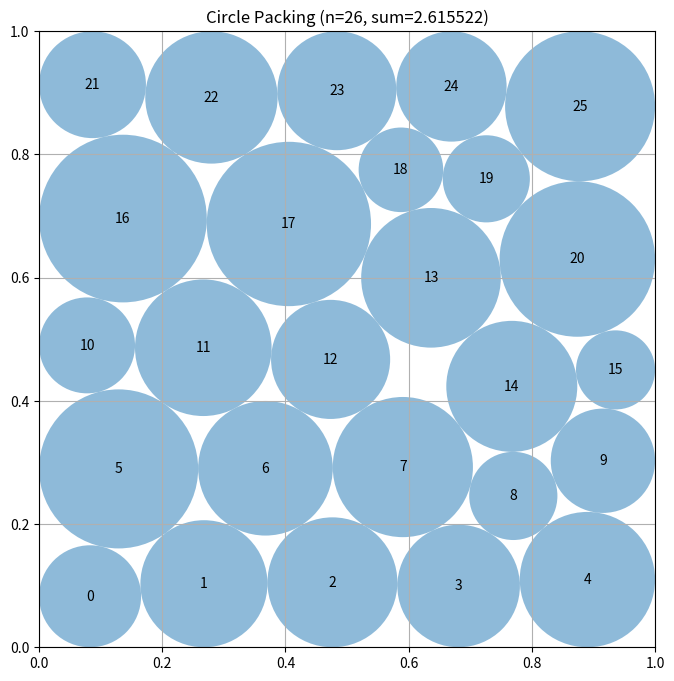

Write the Python code that produced this figure.
# EVOLVE-BLOCK-START
"""Differential evolution + SLSQP for n=26 circles in unit square"""
import numpy as np
from scipy.optimize import minimize, differential_evolution
from scipy.spatial import Voronoi


def construct_packing():
    """
    Differential evolution + SLSQP optimization for n=26 circles.
    
    Approach:
    1. Initialize with hexagonal grid pattern (5+5+6+5+5 = 26 circles)
    2. Use differential evolution to globally optimize radii with fixed relative positions
    3. Apply local SLSQP refinement for final optimization
    4. This explores non-convex constraint landscape better than gradient methods
    
    Returns:
        Tuple of (centers, radii, sum_of_radii)
    """
    n = 26
    
    # Initialize with hexagonal grid pattern: 5+5+6+5+5 = 26 circles
    spacing = 0.102
    row_spacing = spacing * np.sqrt(3)
    total_height = 4 * row_spacing
    base_y = (1 - total_height) / 2
    
    centers = np.zeros((n, 2))
    idx = 0
    
    row1_y = base_y
    row1_x_start = 0.051
    for i in range(5):
        centers[idx] = [row1_x_start + i * spacing * 2, row1_y]
        idx += 1
    
    row2_y = base_y + row_spacing
    row2_x_start = row1_x_start + spacing
    for i in range(5):
        centers[idx] = [row2_x_start + i * spacing * 2, row2_y]
        idx += 1
    
    row3_y = base_y + 2 * row_spacing
    row3_x_start = 0.026
    for i in range(6):
        centers[idx] = [row3_x_start + i * spacing * 2, row3_y]
        idx += 1
    
    row4_y = base_y + 3 * row_spacing
    row4_x_start = row2_x_start
    for i in range(5):
        centers[idx] = [row4_x_start + i * spacing * 2, row4_y]
        idx += 1
    
    row5_y = base_y + 4 * row_spacing
    row5_x_start = row1_x_start
    for i in range(5):
        centers[idx] = [row5_x_start + i * spacing * 2, row5_y]
        idx += 1
    
    # Differential evolution: globally optimize radii for fixed positions
    radii = differential_evolution_optimize(centers)
    
    # Local SLSQP refinement for final polishing
    centers, radii = slsqp_refine(centers, radii)
    
    return centers, radii, np.sum(radii)


def differential_evolution_optimize(centers, maxiter=800):
    """
    Use differential evolution to find optimal radii for fixed center positions.
    
    For each candidate solution (26 radii values), check validity by computing 
    minimum distances; if valid, return negative sum_radii as fitness.
    Invalid solutions receive large penalty to guide search toward feasible region.
    
    Args:
        centers: np.array of shape (n, 2) with (x, y) coordinates
        maxiter: maximum number of differential evolution iterations
    
    Returns:
        np.array of shape (n) with optimized radii
    """
    n = centers.shape[0]
    
    def objective(radii):
        """
        Objective function for differential evolution.
        Returns negative sum of radii for valid packings, or large penalty for invalid.
        """
        # Check boundary constraints
        for i in range(n):
            x, y = centers[i]
            r = radii[i]
            if r < 0 or r > 0.15:
                return 1e10
            if x < r or x > 1 - r or y < r or y > 1 - r:
                return 1e10
        
        # Check pairwise distance constraints
        for i in range(n):
            for j in range(i + 1, n):
                dist = np.hypot(centers[i, 0] - centers[j, 0], 
                               centers[i, 1] - centers[j, 1])
                if radii[i] + radii[j] > dist + 1e-10:
                    return 1e10
        
        # Valid solution - return negative sum (to maximize)
        return -np.sum(radii)
    
    # Bounds for each radius
    bounds = [(0, 0.15)] * n
    
    # Run differential evolution
    try:
        result = differential_evolution(
            objective,
            bounds,
            maxiter=maxiter,
            seed=42,
            popsize=20,
            mutation=(0.5, 1.5),
            recombination=0.7,
            tol=1e-10,
            disp=False
        )
        return result.x
    except Exception:
        # Fallback to initial radii computation
        return compute_max_radii(centers)


# Voronoi optimization removed - differential evolution provides better global search


def slsqp_refine(centers, initial_radii=None):
    """
    SLSQP refinement of differential evolution-optimized positions.
    
    Optimizes both circle positions and radii to maximize sum of radii.
    Uses gradient-based optimization for fine-tuning after global search.
    
    Args:
        centers: np.array of shape (n, 2) with (x, y) coordinates
        initial_radii: np.array of shape (n) with initial radii values
    
    Returns:
        Tuple of (centers, radii)
    """
    n = centers.shape[0]
    
    # Use provided radii or compute initial
    if initial_radii is None:
        initial_radii = compute_max_radii(centers)
    
    # Prepare initial guess for optimizer
    initial_params = np.concatenate([centers.flatten(), initial_radii])
    
    # Bounds for each variable
    bounds = [(0, 1)] * (2 * n)  # coordinates
    bounds.extend([(0, 0.5)] * n)  # radii
    
    # Objective function: minimize negative sum of radii
    def objective(params):
        radii = params[2*n:]
        return -np.sum(radii)
    
    # Constraint function for SLSQP
    def constraint_func(params):
        centers = params[:2*n].reshape(n, 2)
        radii = params[2*n:]
        
        constraints = []
        
        # Boundary constraints
        for i in range(n):
            x, y = centers[i]
            r = radii[i]
            constraints.append(x - r)
            constraints.append(1 - x - r)
            constraints.append(y - r)
            constraints.append(1 - y - r)
        
        # Pairwise distance constraints
        for i in range(n):
            for j in range(i + 1, n):
                dist = np.hypot(centers[i, 0] - centers[j, 0], 
                               centers[i, 1] - centers[j, 1])
                constraints.append(dist - radii[i] - radii[j])
        
        return np.array(constraints)
    
    # Run SLSQP for local refinement
    try:
        result = minimize(
            objective,
            initial_params,
            method='SLSQP',
            bounds=bounds,
            constraints={'type': 'ineq', 'fun': constraint_func},
            options={'maxiter': 500, 'ftol': 1e-12}
        )
        
        # Extract optimized parameters
        optimized_params = result.x
        centers = optimized_params[:2*n].reshape(n, 2)
        radii = optimized_params[2*n:]
        radii = np.maximum(radii, 0)
        
    except Exception:
        # Fallback to initial values
        pass
    
    return centers, radii


def compute_max_radii(centers):
    """
    Compute radii using iterative constraint relaxation.
    
    Each circle's radius is limited by:
    - Distance to square boundaries
    - Half distance to any other circle's center
    
    Args:
        centers: np.array of shape (n, 2) with (x, y) coordinates
    
    Returns:
        np.array of shape (n) with radius of each circle
    """
    n = centers.shape[0]
    radii = np.zeros(n)
    
    # Initialize with distance to borders
    for i in range(n):
        x, y = centers[i]
        radii[i] = min(x, y, 1 - x, 1 - y)
    
    # Iterative refinement with relaxation (optimized with early stopping)
    prev_sum = np.sum(radii)
    for _ in range(50):
        for i in range(n):
            for j in range(i + 1, n):
                dist = np.hypot(centers[i, 0] - centers[j, 0], 
                               centers[i, 1] - centers[j, 1])
                if radii[i] + radii[j] > dist:
                    avg = dist / 2
                    radii[i] = min(radii[i], avg)
                    radii[j] = min(radii[j], avg)
        
        # Early stopping if converged
        if abs(np.sum(radii) - prev_sum) < 1e-12:
            break
        prev_sum = np.sum(radii)
    
    return radii


# EVOLVE-BLOCK-END


# This part remains fixed (not evolved)
def run_packing():
    """Run the circle packing constructor for n=26"""
    centers, radii, sum_radii = construct_packing()
    return centers, radii, sum_radii


def visualize(centers, radii):
    """
    Visualize the circle packing

    Args:
        centers: np.array of shape (n, 2) with (x, y) coordinates
        radii: np.array of shape (n) with radius of each circle
    """
    import matplotlib.pyplot as plt
    from matplotlib.patches import Circle

    fig, ax = plt.subplots(figsize=(8, 8))

    # Draw unit square
    ax.set_xlim(0, 1)
    ax.set_ylim(0, 1)
    ax.set_aspect("equal")
    ax.grid(True)

    # Draw circles
    for i, (center, radius) in enumerate(zip(centers, radii)):
        circle = Circle(center, radius, alpha=0.5)
        ax.add_patch(circle)
        ax.text(center[0], center[1], str(i), ha="center", va="center")

    plt.title(f"Circle Packing (n={len(centers)}, sum={sum(radii):.6f})")
    plt.show()


if __name__ == "__main__":
    centers, radii, sum_radii = run_packing()
    print(f"Sum of radii: {sum_radii}")
    # AlphaEvolve improved this to 2.635

    # Uncomment to visualize:
    visualize(centers, radii)
